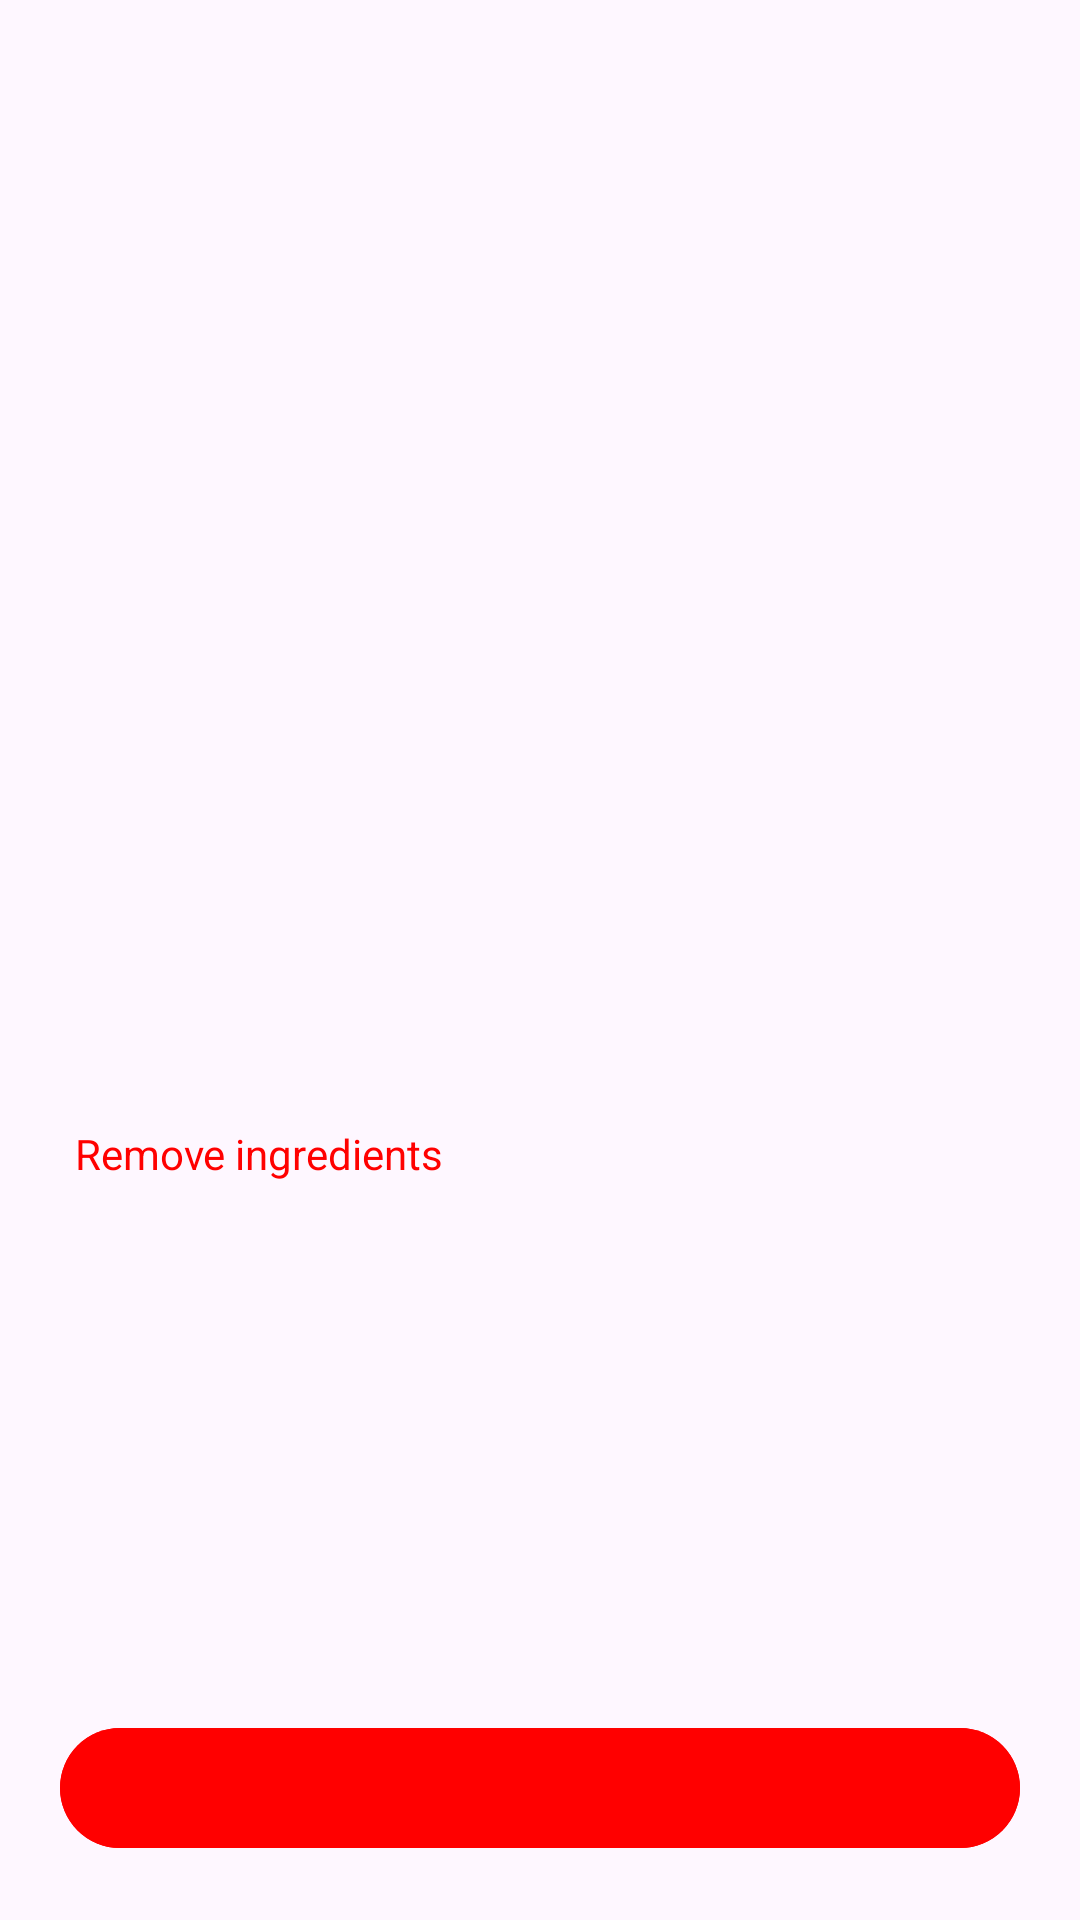

Write the Android layout XML for this screen, with the resource values it uses.
<!-- AndroidManifest.xml: application theme Theme.Dodoapp -->
<!-- res/layout/fragment_pizza_details.xml -->
<?xml version="1.0" encoding="utf-8"?>
<androidx.constraintlayout.widget.ConstraintLayout xmlns:android="http://schemas.android.com/apk/res/android"
    xmlns:app="http://schemas.android.com/apk/res-auto"
    android:layout_width="match_parent"
    android:layout_height="match_parent"
    xmlns:tools="http://schemas.android.com/tools">

    <ImageView
        android:id="@+id/main_img"
        android:layout_width="300dp"
        android:layout_height="300dp"
        app:layout_constraintEnd_toEndOf="parent"
        app:layout_constraintStart_toStartOf="parent"
        app:layout_constraintTop_toTopOf="parent"
        tools:src="@drawable/img" />

    <ImageView
        android:id="@+id/back_btn"
        android:layout_width="wrap_content"
        android:layout_height="wrap_content"
        android:src="@drawable/back"
        android:layout_marginStart="20dp"
        android:layout_marginTop="20dp"
        app:layout_constraintStart_toStartOf="parent"
        app:layout_constraintTop_toTopOf="parent" />

    <TextView
        android:id="@+id/title"
        android:layout_width="match_parent"
        android:layout_height="wrap_content"
        app:layout_constraintEnd_toEndOf="parent"
        android:layout_marginHorizontal="25dp"
        android:textSize="20sp"
        android:textStyle="bold"
        android:textColor="#B10000"
        app:layout_constraintStart_toStartOf="parent"
        app:layout_constraintTop_toBottomOf="@+id/main_img"
        tools:text="Title example" />

    <TextView
        android:id="@+id/size"
        android:layout_marginTop="5dp"
        android:textColor="@color/grey"
        android:layout_width="match_parent"
        android:layout_height="wrap_content"
        android:layout_marginHorizontal="25dp"
        app:layout_constraintEnd_toEndOf="parent"
        app:layout_constraintStart_toStartOf="parent"
        app:layout_constraintTop_toBottomOf="@+id/title"
        tools:text="Small" />

    <TextView
        android:id="@+id/desc"
        android:textColor="@color/grey"
        android:layout_marginHorizontal="25dp"
        android:layout_width="match_parent"
        android:layout_height="wrap_content"
        app:layout_constraintEnd_toEndOf="parent"
        app:layout_constraintStart_toStartOf="parent"
        app:layout_constraintTop_toBottomOf="@+id/size"
        tools:text="Description Description Description Description" />

    <TextView
        android:id="@+id/textView"
        android:layout_width="match_parent"
        android:layout_height="wrap_content"
        android:layout_marginHorizontal="25dp"
        android:layout_marginTop="5dp"
        android:text="Remove ingredients"
        android:textColor="#FF0000"
        app:layout_constraintEnd_toEndOf="parent"
        app:layout_constraintStart_toStartOf="parent"
        app:layout_constraintTop_toBottomOf="@+id/desc" />

    <LinearLayout
        android:id="@+id/sizes"
        android:layout_width="match_parent"
        android:layout_height="wrap_content"
        android:orientation="horizontal"
        android:gravity="center"
        android:layout_marginTop="40dp"
        android:layout_marginStart="10dp"
        android:layout_marginEnd="10dp"
        android:paddingTop="4dp"
        android:paddingBottom="4dp"
        app:layout_constraintTop_toBottomOf="@+id/textView">

        <com.google.android.material.button.MaterialButtonToggleGroup
            android:id="@+id/toggleButton"
            android:layout_width="wrap_content"
            android:layout_height="wrap_content">

            <Button
                style="?attr/materialButtonOutlinedStyle"
                android:id="@+id/button1"
                android:layout_width="120dp"
                android:layout_height="40dp"
                android:text="Small"
                android:textSize="14dp"
                android:textStyle="bold"
                />
            <Button
                style="?attr/materialButtonOutlinedStyle"
                android:id="@+id/button2"
                android:layout_width="120dp"
                android:layout_height="40dp"
                android:text="Medium"
                android:textStyle="bold"
                android:textSize="14dp"
                />
            <Button
                style="?attr/materialButtonOutlinedStyle"
                android:id="@+id/button3"
                android:layout_width="120dp"
                android:layout_height="40dp"
                android:text="Large"
                android:textStyle="bold"
                android:textSize="14dp"
                />
        </com.google.android.material.button.MaterialButtonToggleGroup>

    </LinearLayout>

    <LinearLayout
        android:layout_width="match_parent"
        android:layout_height="wrap_content"
        android:orientation="horizontal"
        android:gravity="center"
        android:layout_marginStart="10dp"
        android:layout_marginEnd="10dp"
        android:paddingTop="4dp"
        android:paddingBottom="4dp"
        app:layout_constraintTop_toBottomOf="@+id/sizes">

        <com.google.android.material.button.MaterialButtonToggleGroup
            android:id="@+id/dough_size"
            android:layout_width="wrap_content"
            android:layout_height="wrap_content">

            <Button
                style="?attr/materialButtonOutlinedStyle"
                android:id="@+id/thick"
                android:layout_width="120dp"
                android:layout_height="40dp"
                android:text="Thick"
                android:textStyle="bold"
                android:textSize="14dp"
                />
            <Button
                style="?attr/materialButtonOutlinedStyle"
                android:id="@+id/thin"
                android:layout_width="120dp"
                android:layout_height="40dp"
                android:text="Thin"
                android:textStyle="bold"
                android:textSize="14dp"
                />
        </com.google.android.material.button.MaterialButtonToggleGroup>

    </LinearLayout>

    <com.google.android.material.button.MaterialButton
        android:id="@+id/price"
        android:layout_width="match_parent"
        android:layout_height="wrap_content"
        android:backgroundTint="#FF0000"
        android:layout_marginHorizontal="20dp"
        android:layout_marginBottom="20dp"
        tools:text = "Add to cart for 4000 KZT"
        android:textStyle="bold"
        android:textSize="20sp"
        app:layout_constraintBottom_toBottomOf="parent"
        app:layout_constraintEnd_toEndOf="parent"
        app:layout_constraintStart_toStartOf="parent" />

</androidx.constraintlayout.widget.ConstraintLayout>
<!-- resources referenced by this layout -->
<resources>
  <color name="grey">#636161</color>
  <!-- drawable img: png bitmap (drawable, 561877 bytes) -->
  <style name="Theme.Dodoapp" parent="Base.Theme.Dodoapp" />
  <style name="Base.Theme.Dodoapp" parent="Theme.Material3.DayNight.NoActionBar">
      </style>
</resources>
